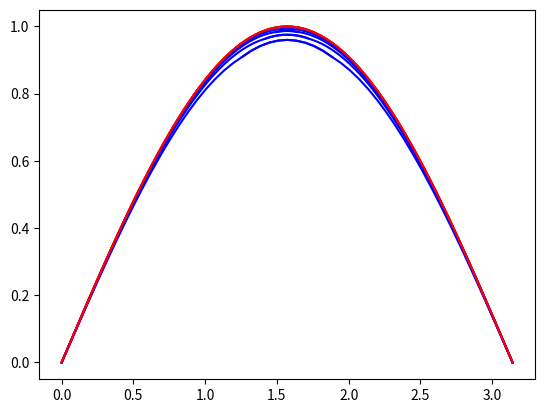
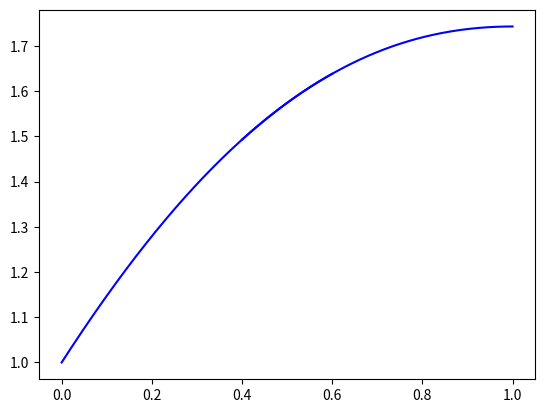
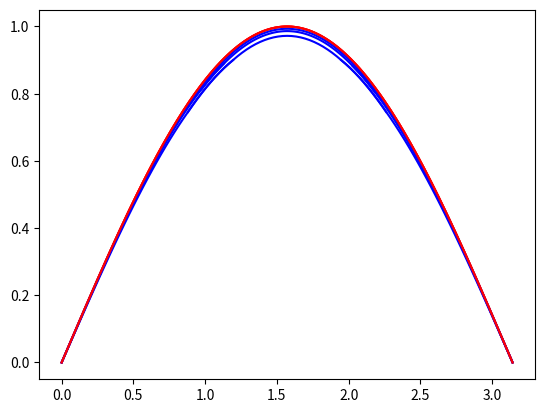
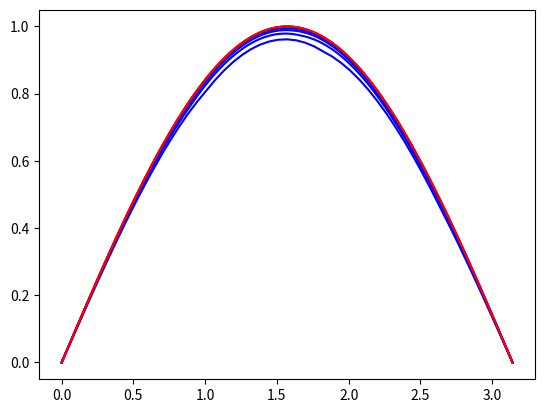

Write Python code to recreate these figures, in order.
import time
from numpy import *
from scipy.sparse.linalg import splu
from scipy.sparse import lil_matrix, identity
from scipy.linalg import lu_factor, lu_solve, cho_factor, cho_solve
from matplotlib.pyplot import *
    
def schwarz_2(x0, xf, N, l, nu, ua, ub, fun, izq, dch, tol, uexacta=None):
    """Función que resuelve una EDO del tipo u - alfa * u'' = f (t,u) usando un esquema de diferencias finitas de segundo
    orden y el método de descomposición de Schwarz. Se descompone el intervalo en dos subintervalos de longitud p1 y p2.
    ----------------
    x0:float --- Valor inciial del intervalo
    xf:float --- Valor final del intervalo
    N:int --- Número de particiones
    l:int --- Número de nodos en la intersección de ambos subintervalos.
    nu:float --- Un número real positivo
    ua:float --- Condición de contorno a la izquierda
    ub:float --- Condición de contorno a la derecha
    fun:callable --- Función que define la ecuación.
    izq:bool --- Si izq es TRUE la condición izquierda es tipo Neumann, si izq es False la condición izquierda es Dirichlet
    dch:bool --- Si dch es TRUE la condición derecha es tipo Neumann, si dch es False la condición derecha es Dirichlet
    tol: float --- Tolerancia al error del método.
    uexacta:callable (opcional) --- La solución exacta del problema.
    ----------------
    """
    iter_max = 500  # Número máximo de iteraciones.
    # Inicialización.
    t1 = time.time()
    N = int(N)
    l = int(l)
    x0 = float(x0)
    xf = float(xf)
    dx = (xf - x0) / float(N)
    dx2 = dx * dx
    nu = float(nu)
    ua = float(ua)
    ub = float(ub)
    izq = bool(izq)
    dch = bool(dch)
    x = linspace(x0, xf, N + 1)
    
    # Calculamos p1, p2 centrando el intervalo de l puntos en el de N+1 puntos.
    if (N%2 == 0):
        c = 0.5 * N
        if(l%2 == 0):
         p1 = c + 0.5 * l
         p2 = N - (p1 - l)
        else:
         p1 = c + 0.5 * (l-1) + 1
         p2 = N - (p1 - l)   
    else:
        c = 0.5 * (N+1)
        if(l%2 == 0):
         p1 = c + 0.5 * l
         p2 = N - (p1 - l)
        else:
         p1 = c + 0.5 * (l-1) + 1
         p2 = N - (p1 - l)   
    p1 = int(p1)
    p2 = int(p2)
    
    # Contruimos dos matrices A1, A2 para cada problema a resolver.
       
    D1 = lil_matrix((p1 + 1, p1 + 1), dtype="float64")
    Id1 = identity(p1 + 1, dtype="float64", format="csc")
    D1.setdiag(2.0 * ones(p1 + 1), 0)
    D1.setdiag(-1.0 * ones(p1), 1)
    D1.setdiag(-1.0 * ones(p1), -1)
    D1[p1, p1] = 0.0
    D1[p1, p1 - 1] = 0.0
    
    D2 = lil_matrix((p2 + 1, p2 + 1), dtype="float64")
    Id2 = identity(p2 + 1, dtype="float64", format="csc")
    D2.setdiag(2.0 * ones(p2 + 1), 0)
    D2.setdiag(-1.0 * ones(p2), 1)
    D2.setdiag(-1.0 * ones(p2), -1)
    D2[0, 0] = 0.0
    D2[0, 1] = 0.0

    # Clasificación
    if izq:  # Izquierda es Neumann
        # Modificamos D para imponer la primera ecuación.
        D1[0, 1] = 2 * D1[0, 1]
        
    else: #Izquierda no es Neumann.
        D1[0, 0] = 0.0
        D1[0, 1] = 0.0

    if dch:  # Derecha es Neumann.
        D2[p2, p2 - 1] = 2 * D2[p2, p2 - 1]

    else:  # Derecha no es Neumann.
        D2[p2, p2] = 0.0
        D2[p2, p2 - 1] = 0.0
        
    # Cambiamos del formato lil al formato csc por eficiencia.
    D1 = D1.tocsc()
    A1 = Id1 + nu / dx2 * D1  # La matriz A no es simetrica.
    D2 = D2.tocsc()
    A2 = Id2 + nu / dx2 * D2  # La matriz A no es simetrica.

    # Resolución.
    # Descomposición LU completa de una matriz Sparse.
    LU1 = splu(A1)
    LU2 = splu(A2)
    
    u_old_1 = ua + (ub - ua) * x[:p1+1] / (xf - x0)
    u_new_1 = zeros(p1 + 1)
    u_old_2 = ua + (ub - ua) * x[p1-l:] / (xf - x0)
    u_new_2 = zeros(p2 + 1)
    
    fun_x = fun(x)
    
    error = tol + 1
    cont = 0 # Contador de iteraciones.
    while(error >= tol and cont <iter_max):
        
        b1 = fun_x[:p1 + 1] # Bucle para (P1)
        b1[0] = int(not izq) * ua + int(izq) * (fun_x[0] - ua * 2 * nu / dx)
        b1[-1] = u_old_2[l]
        u_new_1 = LU1.solve(b1)
        
        b2 = fun_x[p1-l:] # Bucle para (P2)
        b2[0] = u_old_1[p1-l]
        b2[-1] = int(not dch) * ub + int(dch) * (fun_x[-1] - ub * 2 * nu / dx)
        u_new_2 = LU2.solve(b2)
        
        error = max(abs(u_new_1[(p1-l):] - u_new_2[:l+1]))
        u_old_1 = u_new_1
        u_old_2 = u_new_2
        
        cont += 1
        
    if(cont == iter_max):
        print("Número máximo de iteraciones (", iter_max, ") alcanzado.")
        
    tf = time.time()  # Comprobamos el tiempo.
    print("Tiempo de ejecucion:", format(tf - t1))
    print("Número de iteraciones:", cont)
    plot(x[:p1+1], u_new_1, "b")
    plot(x[p1-l:], u_new_2, "b")
    if uexacta != None:  #Comprobamos si se ha pasado una solución exacta.
        plot(x, uexacta(x), "r")
        err1 = max(abs(u_new_1 - uexacta(x[:p1+1])))
        err2 = max(abs(u_new_2 - uexacta(x[p1-l:])))
        err = max([err1, err2])
        print("Error cometido:", format(err))
        return err

def schwarz_3(x0, xf, N, l1, l2, nu, ua, ub, fun, izq, dch, tol, uexacta=None):
    """Función que resuelve una EDO del tipo u - alfa * u'' = f (t,u) usando un esquema de diferencias finitas de segundo
    orden y el método de descomposición de Schwarz. Se descompone el intervalo en tres subintervalos de longitud p1, p2 y p3.
    ----------------
    x0:float --- Valor inciial del intervalo
    xf:float --- Valor final del intervalo
    N:int --- Número de particiones
    l1:int --- Número de nodos en la intersección de los subintervalos I1 e I3.
    l2:int --- Número de nodos en la intersección de los subintervalos I3 e I2.
    nu:float --- Un número real positivo
    ua:float --- Condición de contorno a la izquierda
    ub:float --- Condición de contorno a la derecha
    fun:callable --- Función que define la ecuación.
    izq:bool --- Si izq es TRUE la condición izquierda es tipo Neumann, si izq es False la condición izquierda es Dirichlet
    dch:bool --- Si dch es TRUE la condición derecha es tipo Neumann, si dch es False la condición derecha es Dirichlet
    tol: float --- Tolerancia al error del método.
    uexacta:callable (opcional) --- La solución exacta del problema.
    ----------------
    """
    iter_max = 1000  # Número máximo de iteraciones.
    # Inicialización.
    t1 = time.time()
    N = int(N)
    l1 = int(l1)
    l2 = int(l2)
    x0 = float(x0)
    xf = float(xf)
    dx = (xf - x0) / float(N)
    dx2 = dx * dx
    nu = float(nu)
    ua = float(ua)
    ub = float(ub)
    izq = bool(izq)
    dch = bool(dch)
    x = linspace(x0, xf, N + 1)
    
    # Calculamos p1 centrando el intervalo de l1 puntos en 
    # el primer tercio del de N+1 puntos.
    c1 = (N + N%3)/3
    p1 = c1 + 0.5 * (l1 + l1%2) #  Extremo superior de I1.
    p31 = c1 - 0.5 * (l1 + l1%2) # Extremo inferior de I3.
        
    c2 = 2 * (N + N%3)/3
    p32 = c2 + 0.5 * (l2 + l2%2) #  Extremo superior de I3.
    p21 = c2 - 0.5 * (l2 + l2%2) #  Extremo inferior de I2.

    
    #La longitud de I1 coincide con p1.
    p1 = int(p1)
    #Calculamos p2 como la diferencia de p21 y N.
    p21 = int(p21)
    p2 = N - p21
    p31 = int(p31)
    p32 = int(p32)
    #Calculamos p3 como la diferencia de p31 y p32 que
    #da la longitud del intervalo interior.
    p3 = p32 - p31

    
    # Contruimos tres matrices A1, A2, A3 para cada problema a resolver.
       
    D1 = lil_matrix((p1 + 1, p1 + 1), dtype="float64")
    Id1 = identity(p1 + 1, dtype="float64", format="csc")
    D1.setdiag(2.0 * ones(p1 + 1), 0)
    D1.setdiag(-1.0 * ones(p1), 1)
    D1.setdiag(-1.0 * ones(p1), -1)
    D1[p1, p1] = 0.0
    D1[p1, p1 - 1] = 0.0
    
    D2 = lil_matrix((p2 + 1, p2 + 1), dtype="float64")
    Id2 = identity(p2 + 1, dtype="float64", format="csc")
    D2.setdiag(2.0 * ones(p2 + 1), 0)
    D2.setdiag(-1.0 * ones(p2), 1)
    D2.setdiag(-1.0 * ones(p2), -1)
    D2[0, 0] = 0.0
    D2[0, 1] = 0.0
    
    D3 = lil_matrix((p3 + 1, p3 + 1), dtype="float64")
    Id3 = identity(p3 + 1, dtype="float64", format="csc")
    D3.setdiag(2.0 * ones(p3 + 1), 0)
    D3.setdiag(-1.0 * ones(p3), 1)
    D3.setdiag(-1.0 * ones(p3), -1)
    D3[0, 0] = 0.0
    D3[0, 1] = 0.0
    D3[p3, p3] = 0.0
    D3[p3, p3 - 1] = 0.0


    # Clasificación
    if izq:  # Izquierda es Neumann
        # Modificamos D para imponer la primera ecuación.
        D1[0, 1] = 2 * D1[0, 1]
        
    else: #Izquierda no es Neumann.
        D1[0, 0] = 0.0
        D1[0, 1] = 0.0

    if dch:  # Derecha es Neumann.
        D2[p2, p2 - 1] = 2 * D2[p2, p2 - 1]

    else:  # Derecha no es Neumann.
        D2[p2, p2] = 0.0
        D2[p2, p2 - 1] = 0.0
        
    # Cambiamos del formato lil al formato csc por eficiencia.
    D1 = D1.tocsc()
    A1 = Id1 + nu / dx2 * D1  
    D2 = D2.tocsc()
    A2 = Id2 + nu / dx2 * D2  
    D3 = D3.tocsc()
    A3 = Id3 + nu / dx2 * D3  

    # Resolución.
    # Descomposición LU completa de una matriz Sparse.
    LU1 = splu(A1)
    LU2 = splu(A2)
    LU3 = splu(A3)
    
    u_old_1 = zeros(p1 + 1)
    u_new_1 = zeros(p1 + 1)
    u_old_2 = zeros(p2 + 1)
    u_new_2 = zeros(p2 + 1)
    u_old_3 = zeros(p3 + 1)
    u_new_3 = zeros(p3 + 1)
    
    fun_x = fun(x)
    
    error = tol + 1
    cont = 0 # Contador de iteraciones.
    while(error >= tol and cont <iter_max):
        
        b1 = fun_x[:p1 + 1] # Bucle para (P1)
        b1[0] = int(not izq) * ua + int(izq) * (fun_x[0] - ua * 2 * nu / dx)
        b1[-1] = u_old_3[l1]
        u_new_1 = LU1.solve(b1)
        
        b3 = fun_x[p31:p32+1]  # Bucle para (P1)
        b3[0] = u_old_1[p1 - l1]
        b3[-1] = u_old_2[l2]
        u_new_3 = LU3.solve(b3)
        
        b2 = fun_x[p21:]  # Bucle para (P2)
        b2[0] = u_old_3[p3-l2]
        b2[-1] = int(not dch) * ub + int(dch) * (fun_x[-1] - ub * 2 * nu / dx)
        u_new_2 = LU2.solve(b2)
        
        error1 = max(abs(u_new_1[(p1-l1):] - u_new_3[:l1+1]))
        error2 = max(abs(u_new_3[(p3-l2):] - u_new_2[:l2+1]))
        error = max([error1, error2])
        u_old_1 = u_new_1
        u_old_2 = u_new_2
        u_old_3 = u_new_3
        
        cont += 1
        
    if(cont == iter_max):
        print("Número máximo de iteraciones (", iter_max, ") alcanzado.")
        
    tf = time.time()  # Comprobamos el tiempo.
    print("Tiempo de ejecucion:", format(tf - t1))
    print("Número de iteraciones:", cont)
    plot(x[:p1+1], u_new_1, "b")
    plot(x[p31:p32+1], u_new_3, "b")
    plot(x[p21:], u_new_2, "b")
    if uexacta != None:  #Comprobamos si se ha pasado una solución exacta.
        plot(x, uexacta(x), "r")
        err1 = max(abs(u_new_1 - uexacta(x[:p1+1])))
        err3 = max(abs(u_new_3 - uexacta(x[p31:p32+1])))
        err2 = max(abs(u_new_2 - uexacta(x[p21:])))
        err = max([err1,err2,err3])
        print("Error cometido:", format(err))
        return err
    
def schwarz_k(x0, xf, N, l, nu, ua, ub, fun, izq, dch, tol, uexacta=None):
    """Función que resuelve una EDO del tipo u - alfa * u'' = f (t,u) usando un esquema de diferencias finitas de segundo
    orden y el método de descomposición de Schwarz. Se descompone el intervalo en k subintervalos de longitud p[i].
    ----------------
    x0:float --- Valor inciial del intervalo
    xf:float --- Valor final del intervalo
    N:int --- Número de particiones
    l:array([int]) --- Un vector con entrada l[i] correspondiente al número de nodos en la intersección de los subintervalos Ii e I(i+1).
    nu:float --- Un número real positivo
    ua:float --- Condición de contorno a la izquierda
    ub:float --- Condición de contorno a la derecha
    fun:callable --- Función que define la ecuación.
    izq:bool --- Si izq es TRUE la condición izquierda es tipo Neumann, si izq es False la condición izquierda es Dirichlet
    dch:bool --- Si dch es TRUE la condición derecha es tipo Neumann, si dch es False la condición derecha es Dirichlet
    tol: float --- Tolerancia al error del método.
    uexacta:callable (opcional) --- La solución exacta del problema.
    ----------------
    """
    iter_max = 1000  # Número máximo de iteraciones.
    # Inicialización.
    t1 = time.time()
    N = int(N)
    k = len(l)  # Número de solapamientos (en realidad coincide con k-1).
    x0 = float(x0)
    xf = float(xf)
    dx = (xf - x0) / float(N)
    dx2 = dx * dx
    nu = float(nu)
    ua = float(ua)
    ub = float(ub)
    izq = bool(izq)
    dch = bool(dch)
    x = linspace(x0, xf, N + 1)  # Vector de nodos.
    q = []  # Lista de extremos de los subintervalos.
    p = []  # Lista de longitudes de los subintervalos.
    
    for i in range(1,k+1):
        q.append(i * (N + N%(k+1))/(k+1) - 0.5 * (l[i-1] + l[i-1]%2))
        q.append(i * (N + N%(k+1))/(k+1) + 0.5 * (l[i-1] + l[i-1]%2))
        
    q = [int(x) for x in q]  # Pasamos de float a int para usarlos como índices.

    p.append(q[1])  # La longitud de I1 coincide con q1.

    for i in range(1, k):
        p.append(q[2*i+1] - q[2*(i-1)])

    p.append(N - q[-2]) 
    
    p = [int(y) for y in p]
    
    # Contruimos una lista conteniendo las matrices para cada problema a resolver.
    A = []
    LU = []
    
    for i in range(k+1):
        D = lil_matrix((p[i] + 1, p[i] + 1), dtype="float64")
        A.append(D)
        # Construimos A[i] accediendo al último elemento de A.
        A[-1].setdiag(2.0 * ones(p[i] + 1), 0)
        A[-1].setdiag(-1.0 * ones(p[i]), 1)
        A[-1].setdiag(-1.0 * ones(p[i]), -1)
        A[-1][p[i], p[i]] = 0.0
        A[-1][p[i], p[i] - 1] = 0.0

        # Clasificación.
        if i == 0:  # Primer subdominio.
            if izq:  # Neumann a la izquierda.
                A[-1][0, 1] = 2 * A[-1][0, 1]
            else:  # Dirichlet a la izquierda.
                A[-1][0, 0] = 0.0
                A[-1][0, 1] = 0.0
            A[-1][p[i], p[i]] = 0.0
            A[-1][p[i], p[i] - 1] = 0.0
        
        elif i == k:  # Último subdominio.
            if dch:  # Neumann a la derecha.
                A[-1][p[i], p[i] - 1] = 2 * A[-1][p[i], p[i] - 1]
            else:  # Dirichlet a la derecha.
                A[-1][p[i], p[i]] = 0.0
                A[-1][p[i], p[i] - 1] = 0.0
            A[-1][0, 0] = 0.0
            A[-1][0, 1] = 0.0
            
        else:  # Subdominios intermedios.
            A[-1][0, 0] = 0.0
            A[-1][0, 1] = 0.0
            A[-1][p[i], p[i]] = 0.0
            A[-1][p[i], p[i] - 1] = 0.0
            
        Id = identity(p[i] + 1, dtype="float64", format="csc")
        # Pasamos a csc para eficiencia.
        A[-1].tocsc()
        A[-1] = Id + nu/dx2 * A[-1]
        
        # Hacemos la factorización LU.
        LU.append(splu(A[-1]))
 
    # Resolución.
    u_old = zeros(N+1) #Apilamos horizontalmente los vectores de cada problema.
    u_new = zeros(N+1)
  
    fun_x = fun(x)
    
    error = tol + 1
    cont = 0  # Contador de iteraciones.
    while(error >= tol and cont <iter_max):
        error_lista = []  # Vaciamos la lista de errores para esta iteración.
        b = fun_x.copy()  # Copiamos fun a b.
        
        # Resolvemos el primer intervalo.
        b[0] = int(not izq) * ua + int(izq) * (fun_x[0] - ua * 2 * nu / dx)
        b[q[1]] = u_old[q[1]]
        u_new[:q[1]+1] = LU[0].solve(b[:q[1]+1])
        error_lista.append(max(abs(u_new[:q[1]+1] - u_old[:q[1]+1])))
        u_old[:q[1]+1] = u_new[:q[1]+1]
        
        # Resolvemos los intervalos intermedios.
        for i in range(1, k):
            b[q[2*(i-1)]] = u_old[q[2*(i-1)]]
            b[q[2*i+1]] = u_old[q[2*i+1]]
            u_new[q[2*(i-1)]:q[2*i+1]+1] = LU[i].solve(b[q[2*(i-1)]:q[2*i+1]+1])
            u_old[q[2*(i-1)]:q[2*i+1]+1] = u_new[q[2*(i-1)]:q[2*i+1]+1]
        for i in range(1,k):
            error_lista.append(max(abs(u_new[q[2*(i-1)]:q[2*i+1]+1] - u_old[q[2*(i-1)]:q[2*i+1]+1])))
            
        # Resolvemos el último intervalo.
        b[q[-2]] = u_old[q[-2]]
        b[-2] = int(not dch) * ub + int(dch) * (fun_x[-1] - ub * 2 * nu / dx)
        u_new[q[-2]:] = LU[-1].solve(b[q[-2]:])
        error_lista.append(max(abs(u_new[q[-2]:] - u_old[q[-2]:])))
        u_old[q[-2]:] = u_new[q[-2]:]
            
        error = max(error_lista)
        
        cont += 1
        
    if(cont == iter_max):
        print("Número máximo de iteraciones (", iter_max, ") alcanzado.")
        
    tf = time.time()  # Comprobamos el tiempo.
    print("Tiempo de ejecucion:", format(tf - t1))
    print("Número de iteraciones:", cont)
    plot(x, u_new, "b")
    if uexacta != None:  #Comprobamos si se ha pasado una solución exacta.
        plot(x, uexacta(x), "r")
        err = max(abs(u_new - uexacta(x)))
        print("Error cometido:", format(err))
        return err
    
###### PRUEBAS ######

def f0(x):
    """Función que define el problema de contorno."""
    y = 2 * sin(x)
    return y

def uexacta0(x):
    """Solución exacta del problema de contorno."""
    y = sin(x)
    return y

def f1(x):
    """Función que define el problema de contorno del ejercicio 2."""
    y = 5 * exp(-(x - 0.5)**2)
    return y

print("EJERCICIO 1.")
figure("Ejercicio 1.")
mesh = [50,100,200,400]
error0 = 0
for N in mesh:
    error1 = schwarz_2(0, pi, N, 10, 1, 0, 0, f0, False, False, 1e-8, uexacta0)
    if N > 50:
        print("Con N =", N, "el orden es =", log(error0 / error1)/log(2), "\n")
    else:
        print("Con N =", 50, "el orden es = ---- \n")
    error0 = error1
    
print("EJERCICIO 2.")
figure("Ejercicio 2.")
schwarz_2(0, 1, 500, 100, 2, 1, 0, f1, False, True, 1e-8)

print("\n")
print("EJERCICIO 3.")
mesh = [100,200,400]
error0 = 0
print("\n Versión 1 izq------")
figure("Ejercicio 3.")
for N in mesh:
    error1 = schwarz_3(0, pi, N, 10, 10, 1, 0, 0, f0, False, False, 1e-8, uexacta0)
    if N > 50:
        print("Con N =", N, "el orden es =", log(error0 / error1)/log(2), "\n")
    else:
        print("Con N =", 50, "el orden es = ---- \n")
    error0 = error1

print("EJERCICIO 4.")
mesh = [50,100,200,400]
error0 = 0
l = [5,5,5]
figure("Ejercicio 4.")
for N in mesh:
    error1 = schwarz_k(0, pi, N, l, 1, 0, 0, f0, False, False, 1e-8, uexacta0)
    if N > 50:
        print("Con N =", N, "el orden es =", log(error0 / error1)/log(2), "\n")
    else:
        print("Con N =", 50, "el orden es = ---- \n")
    error0 = error1
